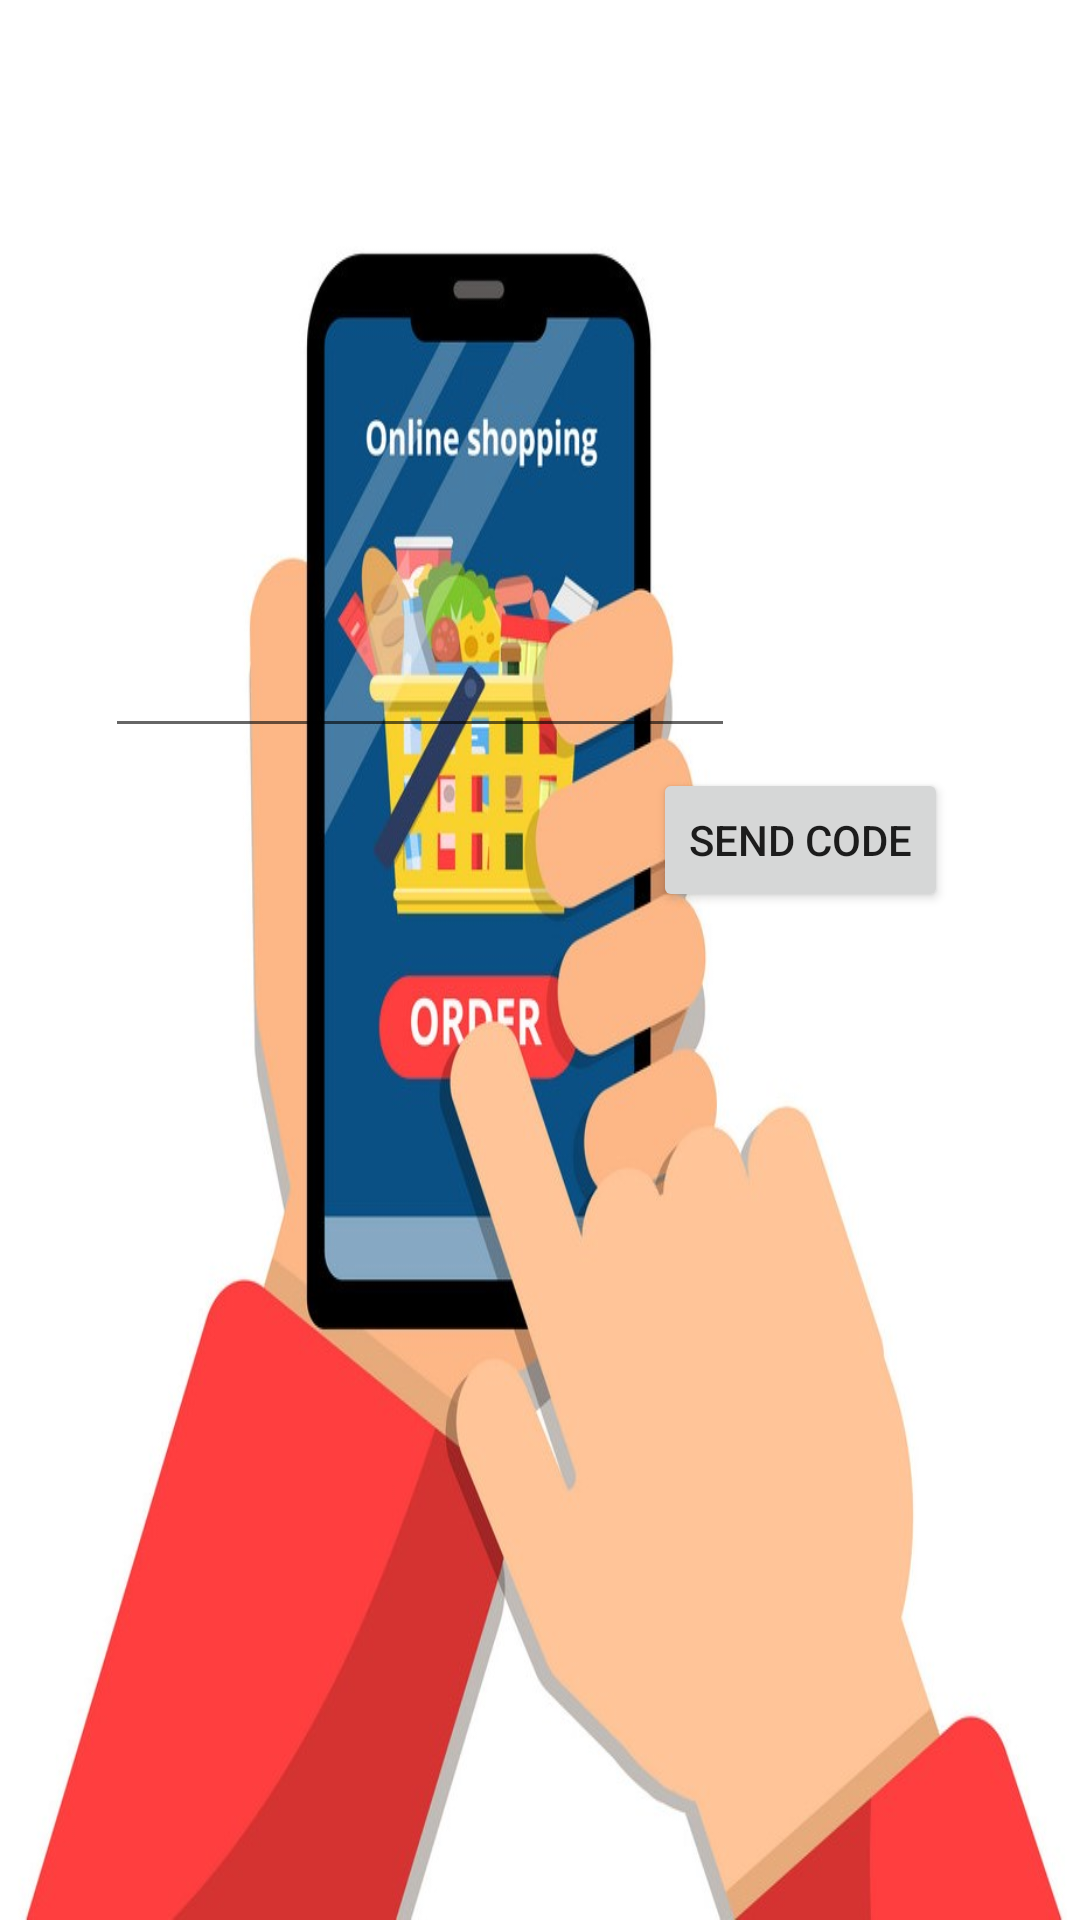

Here is an Android app screen rendered from its layout file. Give the layout XML and the strings, colors and styles it references.
<!-- AndroidManifest.xml: application theme Theme.ManagaStore -->
<!-- res/layout/activity_confirm_mail.xml -->
<?xml version="1.0" encoding="utf-8"?>
<androidx.constraintlayout.widget.ConstraintLayout xmlns:android="http://schemas.android.com/apk/res/android"
    xmlns:app="http://schemas.android.com/apk/res-auto"
    xmlns:tools="http://schemas.android.com/tools"
    android:layout_width="match_parent"
    android:layout_height="match_parent"
    android:background="@drawable/bglogin"
    tools:context=".ConfirmMail">

    <Button
        android:id="@+id/button"
        android:layout_width="wrap_content"
        android:layout_height="wrap_content"
        android:layout_marginTop="256dp"
        android:layout_marginEnd="44dp"
        android:text="Send code"
        app:layout_constraintEnd_toEndOf="parent"
        app:layout_constraintTop_toTopOf="parent" />

    <Button
    android:id="@+id/button2"
    android:layout_width="wrap_content"
    android:layout_height="wrap_content"
    android:layout_marginStart="151dp"
    android:layout_marginTop="400dp"
    android:layout_marginEnd="166dp"
    android:text="confirm"
    app:layout_constraintEnd_toEndOf="parent"
    app:layout_constraintStart_toStartOf="parent"
    app:layout_constraintTop_toBottomOf="@+id/econ" />

    <EditText
        android:id="@+id/econ"
        android:layout_width="wrap_content"
        android:layout_height="wrap_content"
        android:layout_marginStart="35dp"
        android:layout_marginTop="208dp"
        android:layout_marginEnd="45dp"
        android:ems="10"
        android:inputType="number"
        app:layout_constraintEnd_toStartOf="@+id/button"
        app:layout_constraintHorizontal_bias="0.0"
        app:layout_constraintStart_toStartOf="parent"
        app:layout_constraintTop_toTopOf="parent" />
</androidx.constraintlayout.widget.ConstraintLayout>
<!-- resources referenced by this layout -->
<resources>
  <!-- drawable bglogin: jpg bitmap (drawable, 104121 bytes) -->
  <style name="Theme.ManagaStore" parent="Theme.MaterialComponents.DayNight.DarkActionBar">
          
          <item name="colorPrimary">@color/purple_500</item>
          <item name="colorPrimaryVariant">@color/purple_700</item>
          <item name="colorOnPrimary">@color/white</item>
          
          <item name="colorSecondary">@color/teal_200</item>
          <item name="colorSecondaryVariant">@color/teal_700</item>
          <item name="colorOnSecondary">@color/black</item>
          
          <item name="android:statusBarColor" tools:targetApi="l">?attr/colorPrimaryVariant</item>
          
      </style>
  <!-- not gathered from this repository: default colours our renderer supplied (Android Studio template values) -->
  <color name="purple_500">#FF6200EE</color>
  <color name="purple_700">#FF3700B3</color>
  <color name="teal_200">#FF03DAC5</color>
  <color name="teal_700">#FF018786</color>
  <color name="black">#FF000000</color>
  <color name="white">#FFFFFFFF</color>
</resources>
